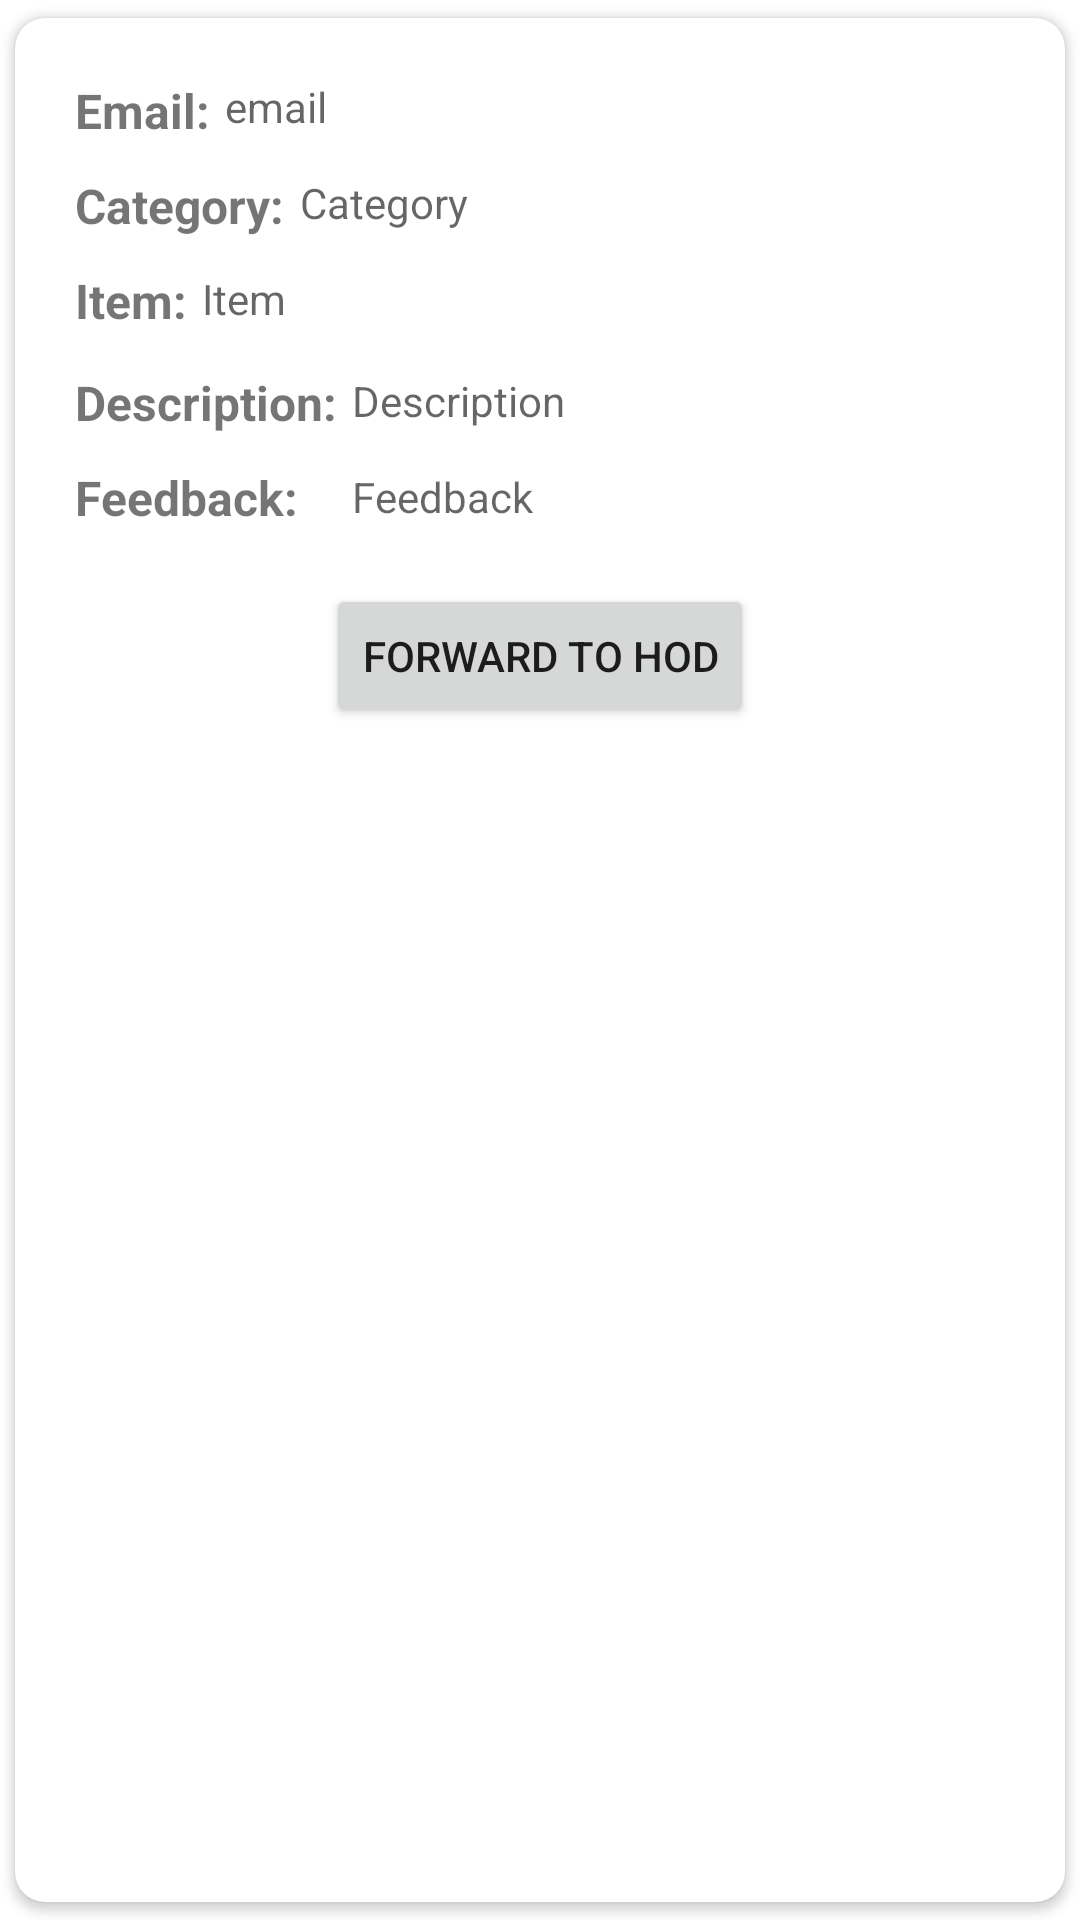

Produce the Android XML layout that renders to this screen, including the resource entries it uses.
<!-- AndroidManifest.xml: application theme Theme.RMS -->
<!-- res/layout/cardserviceteamtoadminresponse.xml -->
<?xml version="1.0" encoding="utf-8"?>
<androidx.cardview.widget.CardView xmlns:android="http://schemas.android.com/apk/res/android"
    xmlns:tools="http://schemas.android.com/tools"
    android:layout_width="match_parent"
    android:layout_height="wrap_content"
    xmlns:app="http://schemas.android.com/apk/res-auto"
    app:cardCornerRadius="10dp"
    android:elevation="8dp"
    app:cardUseCompatPadding="true">

    <androidx.constraintlayout.widget.ConstraintLayout
        android:layout_width="match_parent"
        android:layout_height="285dp"
        android:padding="20dp">

        <TextView
            android:id="@+id/textView7"
            android:layout_width="wrap_content"
            android:layout_height="wrap_content"
            android:text="Email:"
            android:textSize="16sp"
            android:textStyle="bold"
            app:layout_constraintStart_toStartOf="parent"
            app:layout_constraintTop_toTopOf="parent" />

        <TextView
            android:id="@+id/textView9"
            android:layout_width="wrap_content"
            android:layout_height="wrap_content"
            android:layout_below="@+id/textView7"
            android:layout_marginTop="10dp"

            android:text="Category:"
            android:textSize="16sp"
            android:textStyle="bold"
            app:layout_constraintStart_toStartOf="parent"
            app:layout_constraintTop_toBottomOf="@+id/textView7" />

        <TextView
            android:id="@+id/name"
            android:layout_width="159dp"
            android:layout_height="22dp"
            android:layout_marginLeft="5dp"

            android:hint="email"
            app:layout_constraintStart_toEndOf="@+id/textView7"
            app:layout_constraintTop_toTopOf="parent" />

        <TextView
            android:id="@+id/email_id"
            android:layout_width="212dp"
            android:layout_height="22dp"
            android:layout_below="@+id/name"
            android:layout_marginLeft="5dp"
            android:layout_marginTop="10dp"
            android:hint="Category"
            app:layout_constraintStart_toEndOf="@+id/textView9"
            app:layout_constraintTop_toBottomOf="@+id/name" />

        <TextView
            android:id="@+id/textView13"
            android:layout_width="wrap_content"
            android:layout_height="24dp"
            android:layout_below="@+id/textView9"
            android:layout_marginTop="10dp"
            android:text="Item:"

            android:textSize="16sp"
            android:textStyle="bold"
            app:layout_constraintStart_toStartOf="parent"
            app:layout_constraintTop_toBottomOf="@+id/textView9" />

        <TextView
            android:id="@+id/textView14"
            android:layout_width="232dp"
            android:layout_height="24dp"
            android:layout_below="@+id/email_id"
            android:layout_marginLeft="5dp"
            android:layout_marginTop="10dp"

            android:hint="Item"
            app:layout_constraintStart_toEndOf="@+id/textView13"
            app:layout_constraintTop_toBottomOf="@+id/email_id" />

        <TextView
            android:id="@+id/textView15"
            android:layout_width="wrap_content"
            android:layout_height="wrap_content"
            android:layout_below="@+id/textView13"
            android:layout_marginTop="10dp"
            android:text="Description:"

            android:textSize="16sp"
            android:textStyle="bold"
            app:layout_constraintStart_toStartOf="parent"
            app:layout_constraintTop_toBottomOf="@+id/textView13" />

        <TextView
            android:id="@+id/textView16"
            android:layout_width="274dp"
            android:layout_height="22dp"
            android:layout_below="@+id/textView14"
            android:layout_marginLeft="5dp"

            android:layout_marginTop="10dp"
            android:hint="Description"

            app:layout_constraintStart_toEndOf="@+id/textView15"
            app:layout_constraintTop_toBottomOf="@+id/textView14" />
        <TextView
            android:id="@+id/textViewResponse"
            android:layout_width="wrap_content"
            android:layout_height="wrap_content"
            android:layout_below="@+id/textView13"
            android:layout_marginTop="10dp"
            android:text="Feedback:"

            android:textSize="16sp"
            android:textStyle="bold"
            app:layout_constraintStart_toStartOf="parent"
            app:layout_constraintTop_toBottomOf="@+id/textView15" />

        <TextView
            android:id="@+id/textViewResponseAns"
            android:layout_width="274dp"
            android:layout_height="22dp"
            android:layout_below="@+id/textView14"
            android:layout_marginLeft="5dp"

            android:layout_marginTop="10dp"
            android:hint="Feedback"

            app:layout_constraintStart_toEndOf="@+id/textView15"
            app:layout_constraintTop_toBottomOf="@+id/textView16" />

        <Button
            android:id="@+id/button3"
            android:layout_width="wrap_content"
            android:layout_height="wrap_content"
            android:layout_below="@id/textView16"
            android:layout_marginTop="20dp"
            android:minHeight="48dp"
            android:text="Forward to hod"
            app:layout_constraintBottom_toBottomOf="parent"
            app:layout_constraintEnd_toEndOf="parent"
            app:layout_constraintStart_toStartOf="parent"
            app:layout_constraintTop_toBottomOf="@+id/textView16" />


    </androidx.constraintlayout.widget.ConstraintLayout>

</androidx.cardview.widget.CardView>
<!-- resources referenced by this layout -->
<resources>
  <style name="Theme.RMS" parent="Theme.MaterialComponents.DayNight.DarkActionBar">
          
          <item name="colorPrimary">@color/purple_500</item>
          <item name="colorPrimaryVariant">@color/purple_700</item>
          <item name="colorOnPrimary">@color/white</item>
          
          <item name="colorSecondary">@color/teal_200</item>
          <item name="colorSecondaryVariant">@color/teal_700</item>
          <item name="colorOnSecondary">@color/black</item>
          
          <item name="android:statusBarColor">?attr/colorPrimaryVariant</item>
          
      </style>
  <color name="purple_500">#FF6200EE</color>
  <color name="purple_700">#FF3700B3</color>
  <color name="white">#FFFFFFFF</color>
  <color name="teal_200">#FF03DAC5</color>
  <color name="teal_700">#FF018786</color>
  <color name="black">#FF000000</color>
</resources>
